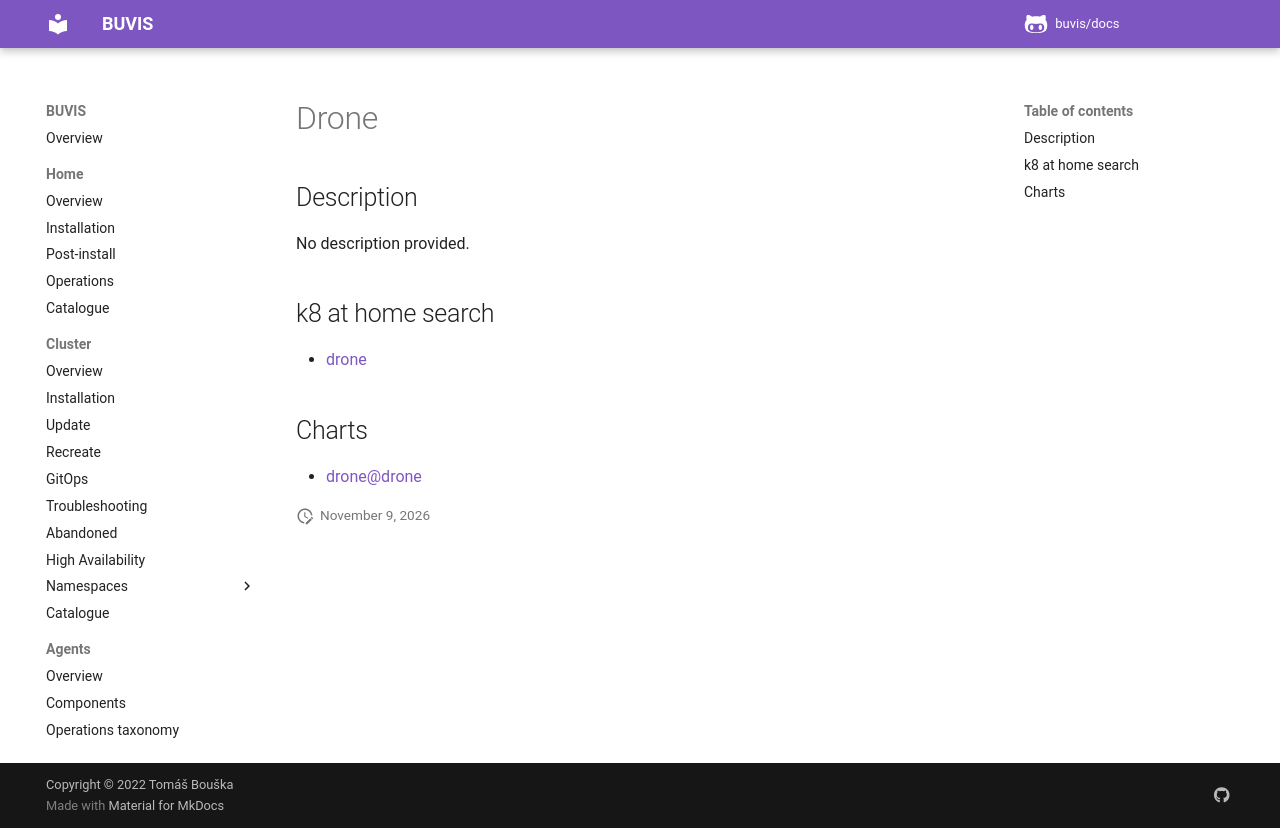

repository: buvis/docs · page: cluster/catalogue/drone/index.html · generator: mkdocs

# Drone

## Description

No description provided.

## k8 at home search

- [drone](https://nanne.dev/k8s-at-home-search/#/drone)

## Charts

- [drone@drone](https://charts.drone.io/)
